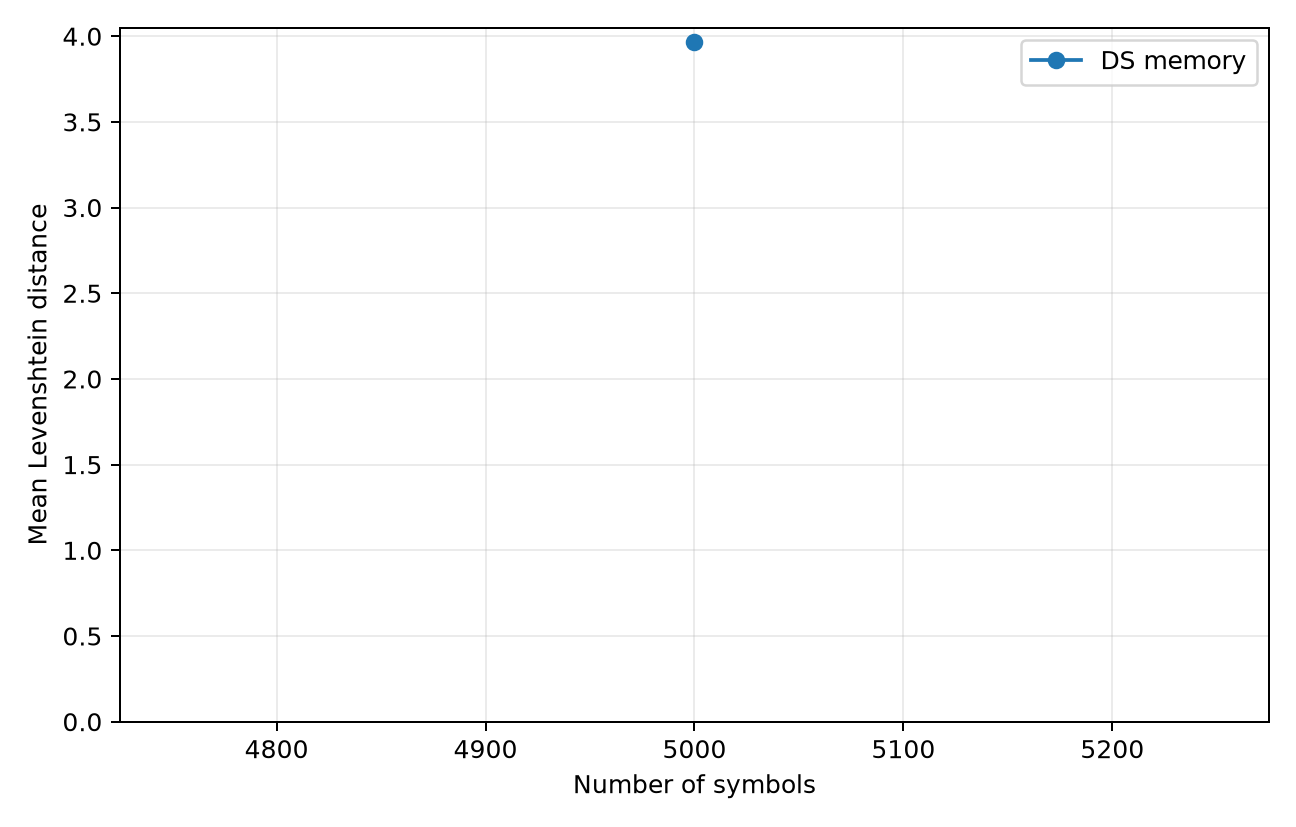

Data behind this chart, as committed beside it:
sentences, mean_levenshtein
500, 3.964
